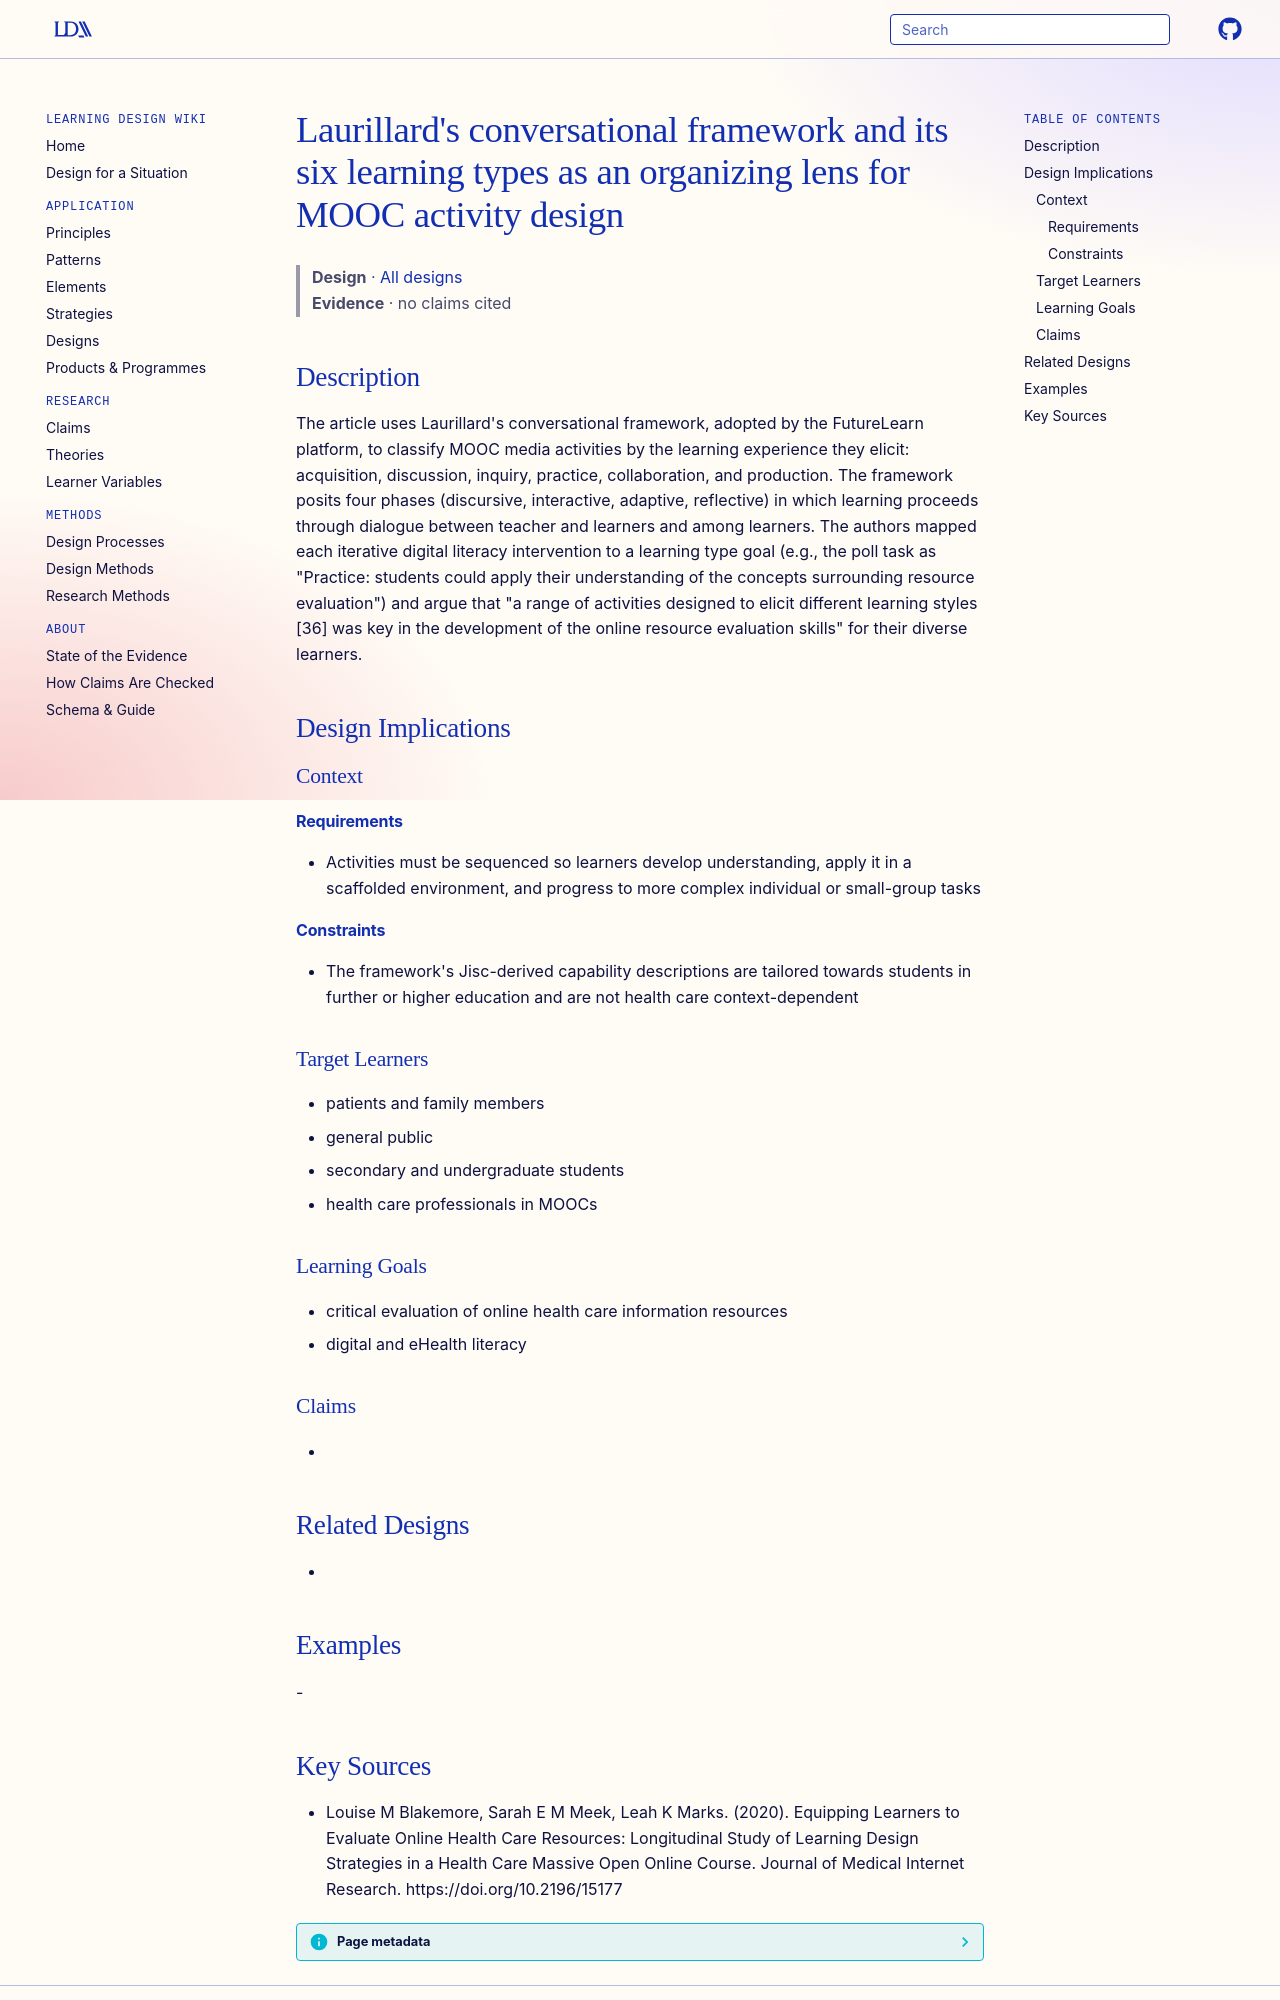

repository: Learning-Design-Alliance/learning-wiki · page: designs/laurillard-conversational-framework-mooc-learning-types/index.html · generator: mkdocs

---
type: design
id: laurillard-conversational-framework-mooc-learning-types
title: "Laurillard's conversational framework and its six learning types as an organizing lens for MOOC activity design"
description: "The article uses Laurillard's conversational framework, adopted by the FutureLearn platform, to classify MOOC media activities by the learning experience they elicit: acquisition, discussion, inquiry, practice, collab..."
status: review
generated:
  by: "process:settle-candidates"
  at: 2026-11-09
sources:
  - id: louise-m-blakemore-2020
    resource: "https://doi.org/10.2196/15177"
    title: "Louise M Blakemore, Sarah E M Meek, Leah K Marks. (2020). Equipping Learners to Evaluate Online Health Care Resources: Longitudinal Study of Learning Design Strategies in a Health Care Massive Open Online Course. Journal of Medical Internet Research. https://doi.org/10.2196/15177"
    author: Louise M Blakemore, Sarah E M Meek, Leah K Marks
---

# Laurillard's conversational framework and its six learning types as an organizing lens for MOOC activity design

> **Design** · [All designs](index.md)
> **Evidence** · no claims cited

## Description
The article uses Laurillard's conversational framework, adopted by the FutureLearn platform, to classify MOOC media activities by the learning experience they elicit: acquisition, discussion, inquiry, practice, collaboration, and production. The framework posits four phases (discursive, interactive, adaptive, reflective) in which learning proceeds through dialogue between teacher and learners and among learners. The authors mapped each iterative digital literacy intervention to a learning type goal (e.g., the poll task as "Practice: students could apply their understanding of the concepts surrounding resource evaluation") and argue that "a range of activities designed to elicit different learning styles [36] was key in the development of the online resource evaluation skills" for their diverse learners.

## Design Implications

### Context
#### Requirements
- Activities must be sequenced so learners develop understanding, apply it in a scaffolded environment, and progress to more complex individual or small-group tasks
#### Constraints
- The framework's Jisc-derived capability descriptions are tailored towards students in further or higher education and are not health care context-dependent

### Target Learners
- patients and family members
- general public
- secondary and undergraduate students
- health care professionals in MOOCs

### Learning Goals
- critical evaluation of online health care information resources
- digital and eHealth literacy

### Claims
- 

## Related Designs
- 

## Examples
-
